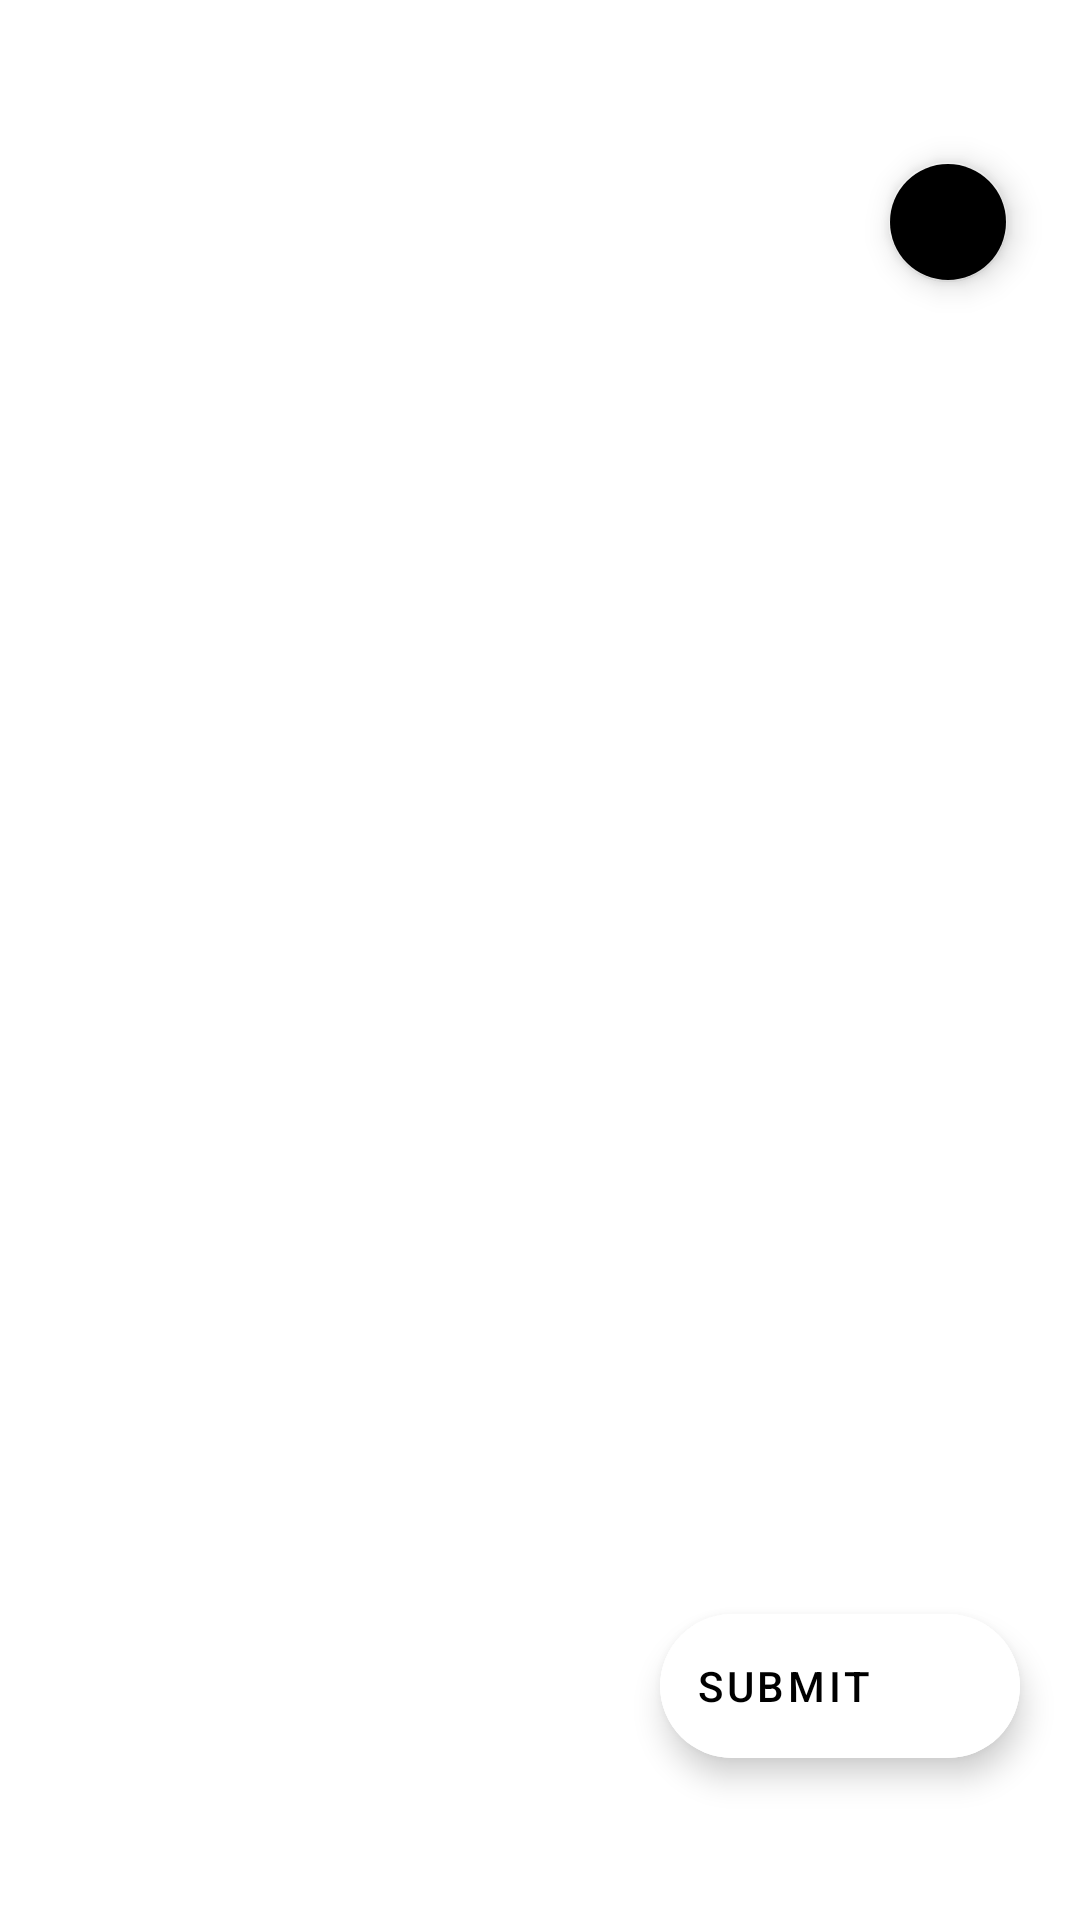

Layout XML and referenced resources for this Android screen:
<!-- AndroidManifest.xml: application theme Theme.Nimble -->
<!-- res/layout/survey_fragment.xml -->
<?xml version="1.0" encoding="utf-8"?>
<androidx.constraintlayout.widget.ConstraintLayout xmlns:android="http://schemas.android.com/apk/res/android"
    xmlns:tools="http://schemas.android.com/tools"
    android:layout_width="match_parent"
    android:layout_height="match_parent"
    xmlns:app="http://schemas.android.com/apk/res-auto"
    tools:context=".ui.survey.SurveyFragment">

    <androidx.viewpager2.widget.ViewPager2
        android:id="@+id/viewPager"
        android:layout_width="match_parent"
        android:layout_height="match_parent"
        app:layout_constraintBottom_toBottomOf="parent"
        app:layout_constraintEnd_toEndOf="parent"
        app:layout_constraintStart_toStartOf="parent"
        app:layout_constraintTop_toTopOf="parent" >

    </androidx.viewpager2.widget.ViewPager2>

    <com.google.android.material.floatingactionbutton.FloatingActionButton
        android:id="@+id/fabCancel"
        android:layout_width="wrap_content"
        android:layout_height="wrap_content"
        android:layout_marginTop="50dp"
        android:layout_marginEnd="20dp"
        android:clickable="true"
        android:src="@drawable/ic_baseline_clear_24"
        app:layout_constraintEnd_toEndOf="parent"
        app:layout_constraintTop_toTopOf="parent"
        app:fabSize="mini"
        app:tint="@color/white"
        app:backgroundTint="@null"
        />

    <com.google.android.material.floatingactionbutton.ExtendedFloatingActionButton
        android:id="@+id/floatingActionButton"
        android:layout_width="wrap_content"
        android:layout_height="wrap_content"
        android:layout_marginEnd="20dp"
        android:layout_marginBottom="54dp"
        android:clickable="true"
        android:text="@string/submit"
        app:layout_constraintBottom_toBottomOf="parent"
        app:layout_constraintEnd_toEndOf="parent"
        app:icon="@drawable/ic_baseline_arrow_forward_ios_24"
        app:tint="@color/black"
        android:backgroundTint="@color/white"/>

</androidx.constraintlayout.widget.ConstraintLayout>
<!-- resources referenced by this layout -->
<resources>
  <color name="black">#FF000000</color>
  <color name="white">#FFFFFFFF</color>
  <string name="submit">Submit</string>
  <style name="Theme.Nimble" parent="Theme.MaterialComponents.DayNight.NoActionBar">
  
  
  
  
  
  
  
  
  
  
          <item name="colorPrimary">@color/primaryColor</item>
          <item name="colorPrimaryVariant">@color/primaryLightColor</item>
          <item name="colorPrimaryDark">@color/primaryDarkColor</item>
          <item name="colorSecondary">@color/secondaryColor</item>
          <item name="colorSecondaryVariant">@color/secondaryLightColor</item>
          <item name="colorSecondaryContainer">@color/secondaryDarkColor</item>
  
  
  
          
          <item name="android:statusBarColor" tools:targetApi="l">?attr/colorPrimaryVariant</item>
          
      </style>
  <color name="primaryColor">#fafafa</color>
  <color name="primaryLightColor">#ffffff</color>
  <color name="primaryDarkColor">#c7c7c7</color>
  <color name="secondaryColor">#424242</color>
  <color name="secondaryLightColor">#6d6d6d</color>
  <color name="secondaryDarkColor">#1b1b1b</color>
</resources>
